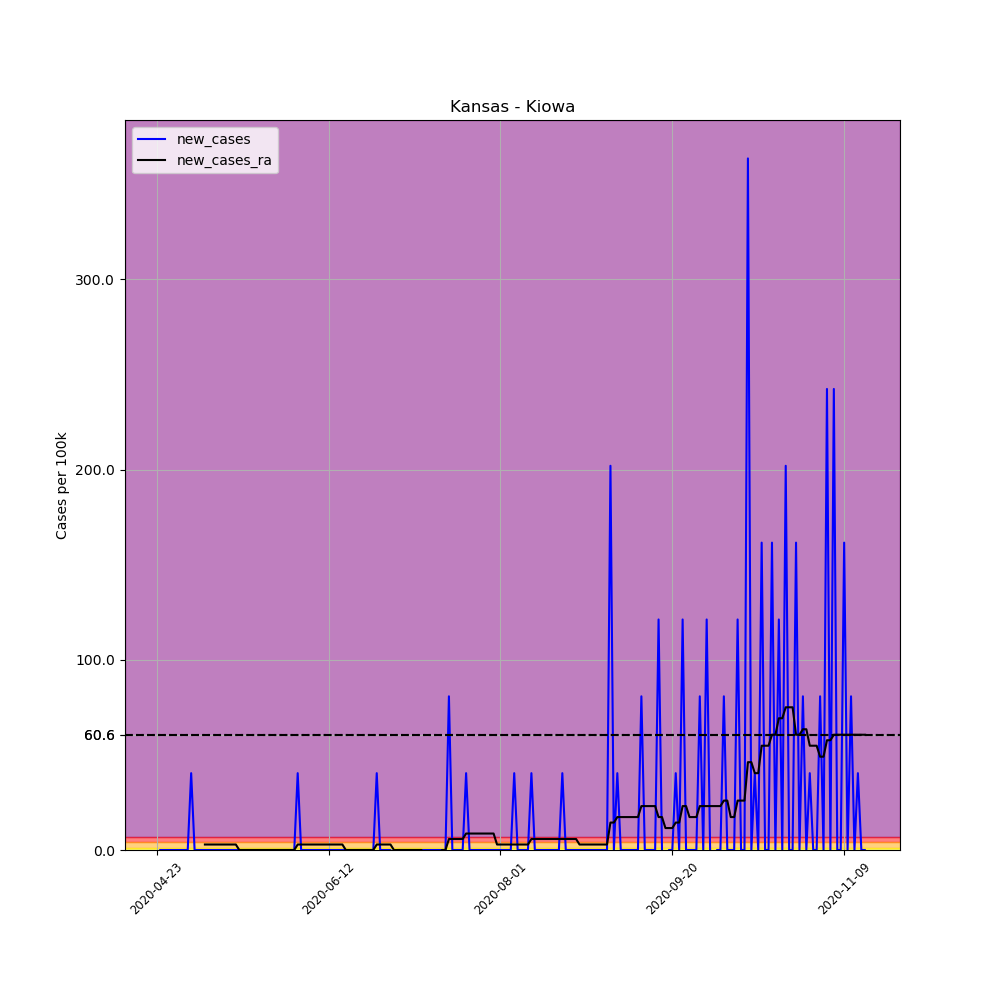

The table this chart was drawn from, first rows:
, date, county, state, fips, cases, deaths, COUNTY, STNAME, CTYNAME, POPESTIMATE2019, per_100k, new_cases, new_cases_ra
652063, 2020-04-23, Kiowa, Kansas, 20097, 1, 0, 97, Kansas, Kiowa, 2475, 40.4, , 
652064, 2020-04-24, Kiowa, Kansas, 20097, 1, 0, 97, Kansas, Kiowa, 2475, 40.4, 0.0, 
652065, 2020-04-25, Kiowa, Kansas, 20097, 1, 0, 97, Kansas, Kiowa, 2475, 40.4, 0.0, 
652066, 2020-04-26, Kiowa, Kansas, 20097, 1, 0, 97, Kansas, Kiowa, 2475, 40.4, 0.0, 
652067, 2020-04-27, Kiowa, Kansas, 20097, 1, 0, 97, Kansas, Kiowa, 2475, 40.4, 0.0, 
652068, 2020-04-28, Kiowa, Kansas, 20097, 1, 0, 97, Kansas, Kiowa, 2475, 40.4, 0.0, 
652069, 2020-04-29, Kiowa, Kansas, 20097, 1, 0, 97, Kansas, Kiowa, 2475, 40.4, 0.0, 
652070, 2020-04-30, Kiowa, Kansas, 20097, 1, 0, 97, Kansas, Kiowa, 2475, 40.4, 0.0, 
652071, 2020-05-01, Kiowa, Kansas, 20097, 1, 0, 97, Kansas, Kiowa, 2475, 40.4, 0.0, 
652072, 2020-05-02, Kiowa, Kansas, 20097, 1, 0, 97, Kansas, Kiowa, 2475, 40.4, 0.0, 
652073, 2020-05-03, Kiowa, Kansas, 20097, 2, 0, 97, Kansas, Kiowa, 2475, 80.81, 40.4, 
652074, 2020-05-04, Kiowa, Kansas, 20097, 2, 0, 97, Kansas, Kiowa, 2475, 80.81, 0.0, 
652075, 2020-05-05, Kiowa, Kansas, 20097, 2, 0, 97, Kansas, Kiowa, 2475, 80.81, 0.0, 
652076, 2020-05-06, Kiowa, Kansas, 20097, 2, 0, 97, Kansas, Kiowa, 2475, 80.81, 0.0, 
652077, 2020-05-07, Kiowa, Kansas, 20097, 2, 0, 97, Kansas, Kiowa, 2475, 80.81, 0.0, 2.886
652078, 2020-05-08, Kiowa, Kansas, 20097, 2, 0, 97, Kansas, Kiowa, 2475, 80.81, 0.0, 2.886
652079, 2020-05-09, Kiowa, Kansas, 20097, 2, 0, 97, Kansas, Kiowa, 2475, 80.81, 0.0, 2.886
652080, 2020-05-10, Kiowa, Kansas, 20097, 2, 0, 97, Kansas, Kiowa, 2475, 80.81, 0.0, 2.886
652081, 2020-05-11, Kiowa, Kansas, 20097, 2, 0, 97, Kansas, Kiowa, 2475, 80.81, 0.0, 2.886
652082, 2020-05-12, Kiowa, Kansas, 20097, 2, 0, 97, Kansas, Kiowa, 2475, 80.81, 0.0, 2.886
652083, 2020-05-13, Kiowa, Kansas, 20097, 2, 0, 97, Kansas, Kiowa, 2475, 80.81, 0.0, 2.886
652084, 2020-05-14, Kiowa, Kansas, 20097, 2, 0, 97, Kansas, Kiowa, 2475, 80.81, 0.0, 2.886
652085, 2020-05-15, Kiowa, Kansas, 20097, 2, 0, 97, Kansas, Kiowa, 2475, 80.81, 0.0, 2.886
652086, 2020-05-16, Kiowa, Kansas, 20097, 2, 0, 97, Kansas, Kiowa, 2475, 80.81, 0.0, 2.886
652087, 2020-05-17, Kiowa, Kansas, 20097, 2, 0, 97, Kansas, Kiowa, 2475, 80.81, 0.0, 0.0
652088, 2020-05-18, Kiowa, Kansas, 20097, 2, 0, 97, Kansas, Kiowa, 2475, 80.81, 0.0, 0.0
652089, 2020-05-19, Kiowa, Kansas, 20097, 2, 0, 97, Kansas, Kiowa, 2475, 80.81, 0.0, 0.0
652090, 2020-05-20, Kiowa, Kansas, 20097, 2, 0, 97, Kansas, Kiowa, 2475, 80.81, 0.0, 0.0
652091, 2020-05-21, Kiowa, Kansas, 20097, 2, 0, 97, Kansas, Kiowa, 2475, 80.81, 0.0, 0.0
652092, 2020-05-22, Kiowa, Kansas, 20097, 2, 0, 97, Kansas, Kiowa, 2475, 80.81, 0.0, 0.0
652093, 2020-05-23, Kiowa, Kansas, 20097, 2, 0, 97, Kansas, Kiowa, 2475, 80.81, 0.0, 0.0
652094, 2020-05-24, Kiowa, Kansas, 20097, 2, 0, 97, Kansas, Kiowa, 2475, 80.81, 0.0, 0.0
652095, 2020-05-25, Kiowa, Kansas, 20097, 2, 0, 97, Kansas, Kiowa, 2475, 80.81, 0.0, 0.0
652096, 2020-05-26, Kiowa, Kansas, 20097, 2, 0, 97, Kansas, Kiowa, 2475, 80.81, 0.0, 0.0
652097, 2020-05-27, Kiowa, Kansas, 20097, 2, 0, 97, Kansas, Kiowa, 2475, 80.81, 0.0, 0.0
652098, 2020-05-28, Kiowa, Kansas, 20097, 2, 0, 97, Kansas, Kiowa, 2475, 80.81, 0.0, 0.0
652099, 2020-05-29, Kiowa, Kansas, 20097, 2, 0, 97, Kansas, Kiowa, 2475, 80.81, 0.0, 0.0
652100, 2020-05-30, Kiowa, Kansas, 20097, 2, 0, 97, Kansas, Kiowa, 2475, 80.81, 0.0, 0.0
652101, 2020-05-31, Kiowa, Kansas, 20097, 2, 0, 97, Kansas, Kiowa, 2475, 80.81, 0.0, 0.0
652102, 2020-06-01, Kiowa, Kansas, 20097, 2, 0, 97, Kansas, Kiowa, 2475, 80.81, 0.0, 0.0
652103, 2020-06-02, Kiowa, Kansas, 20097, 2, 0, 97, Kansas, Kiowa, 2475, 80.81, 0.0, 0.0
652104, 2020-06-03, Kiowa, Kansas, 20097, 3, 0, 97, Kansas, Kiowa, 2475, 121.2, 40.4, 2.886
652105, 2020-06-04, Kiowa, Kansas, 20097, 3, 0, 97, Kansas, Kiowa, 2475, 121.2, 0.0, 2.886
652106, 2020-06-05, Kiowa, Kansas, 20097, 3, 0, 97, Kansas, Kiowa, 2475, 121.2, 0.0, 2.886
652107, 2020-06-06, Kiowa, Kansas, 20097, 3, 0, 97, Kansas, Kiowa, 2475, 121.2, 0.0, 2.886
652108, 2020-06-07, Kiowa, Kansas, 20097, 3, 0, 97, Kansas, Kiowa, 2475, 121.2, 0.0, 2.886
652109, 2020-06-08, Kiowa, Kansas, 20097, 3, 0, 97, Kansas, Kiowa, 2475, 121.2, 0.0, 2.886
652110, 2020-06-09, Kiowa, Kansas, 20097, 3, 0, 97, Kansas, Kiowa, 2475, 121.2, 0.0, 2.886
652111, 2020-06-10, Kiowa, Kansas, 20097, 3, 0, 97, Kansas, Kiowa, 2475, 121.2, 0.0, 2.886
652112, 2020-06-11, Kiowa, Kansas, 20097, 3, 0, 97, Kansas, Kiowa, 2475, 121.2, 0.0, 2.886
652113, 2020-06-12, Kiowa, Kansas, 20097, 3, 0, 97, Kansas, Kiowa, 2475, 121.2, 0.0, 2.886
652114, 2020-06-13, Kiowa, Kansas, 20097, 3, 0, 97, Kansas, Kiowa, 2475, 121.2, 0.0, 2.886
652115, 2020-06-14, Kiowa, Kansas, 20097, 3, 0, 97, Kansas, Kiowa, 2475, 121.2, 0.0, 2.886
652116, 2020-06-15, Kiowa, Kansas, 20097, 3, 0, 97, Kansas, Kiowa, 2475, 121.2, 0.0, 2.886
652117, 2020-06-16, Kiowa, Kansas, 20097, 3, 0, 97, Kansas, Kiowa, 2475, 121.2, 0.0, 2.886
652118, 2020-06-17, Kiowa, Kansas, 20097, 3, 0, 97, Kansas, Kiowa, 2475, 121.2, 0.0, 0.0
652119, 2020-06-18, Kiowa, Kansas, 20097, 3, 0, 97, Kansas, Kiowa, 2475, 121.2, 0.0, 0.0
652120, 2020-06-19, Kiowa, Kansas, 20097, 3, 0, 97, Kansas, Kiowa, 2475, 121.2, 0.0, 0.0
652121, 2020-06-20, Kiowa, Kansas, 20097, 3, 0, 97, Kansas, Kiowa, 2475, 121.2, 0.0, 0.0
652122, 2020-06-21, Kiowa, Kansas, 20097, 3, 0, 97, Kansas, Kiowa, 2475, 121.2, 0.0, 0.0
... 147 more rows
